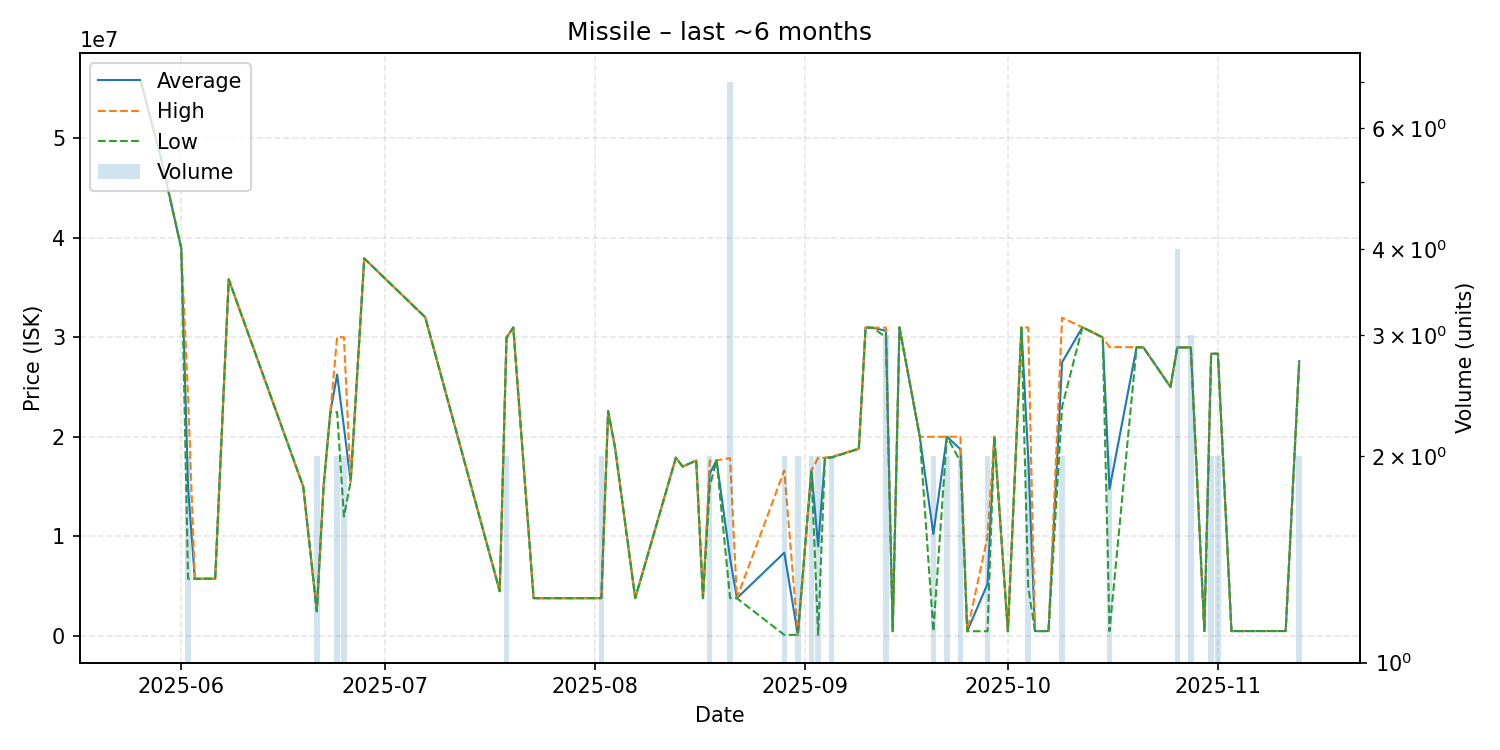

Values plotted in this chart, from the file beside it:
date, average, highest, lowest, order_count, volume
2025-05-26, 55740000, 55740000, 55740000, 1, 1
2025-05-29, 47990000, 47990000, 47990000, 1, 1
2025-06-01, 38900000, 38900000, 38900000, 1, 1
2025-06-02, 14875000, 24000000, 5750000, 2, 2
2025-06-03, 5750000, 5750000, 5750000, 1, 1
2025-06-06, 5750000, 5750000, 5750000, 1, 1
2025-06-08, 35800000, 35800000, 35800000, 1, 1
2025-06-19, 14990000, 14990000, 14990000, 1, 1
2025-06-21, 2479000, 2479000, 2479000, 2, 2
2025-06-22, 15000000, 15000000, 15000000, 1, 1
2025-06-23, 22470000, 22470000, 22470000, 1, 1
2025-06-24, 26240000, 30000000, 22480000, 2, 2
2025-06-25, 21000000, 30000000, 12000000, 2, 2
2025-06-26, 15500000, 15500000, 15500000, 1, 1
2025-06-28, 37900000, 37900000, 37900000, 1, 1
2025-07-07, 32000000, 32000000, 32000000, 1, 1
2025-07-18, 4500000, 4500000, 4500000, 1, 1
2025-07-19, 29950000, 30000000, 29900000, 2, 2
2025-07-20, 30970000, 30970000, 30970000, 1, 1
2025-07-23, 3796000, 3796000, 3796000, 1, 1
2025-07-31, 3796000, 3796000, 3796000, 1, 1
2025-08-02, 3800000, 3800000, 3800000, 1, 2
2025-08-03, 22580000, 22580000, 22580000, 1, 1
2025-08-04, 18990000, 18990000, 18990000, 1, 1
2025-08-07, 3801000, 3801000, 3801000, 1, 1
2025-08-13, 17900000, 17900000, 17900000, 1, 1
2025-08-14, 17000000, 17000000, 17000000, 1, 1
2025-08-16, 17620000, 17620000, 17620000, 1, 1
2025-08-17, 3796000, 3796000, 3796000, 1, 1
2025-08-18, 16300000, 17600000, 15000000, 2, 2
2025-08-19, 17630000, 17630000, 17630000, 1, 1
2025-08-21, 7811429, 17850000, 3796000, 3, 7
2025-08-22, 3790000, 3790000, 3790000, 1, 1
2025-08-29, 8366400, 16620000, 112800, 2, 2
2025-08-31, 112800, 112800, 112800, 2, 2
2025-09-02, 16620000, 16620000, 16620000, 2, 2
2025-09-03, 8996400, 17880000, 112800, 2, 2
2025-09-04, 17890000, 17890000, 17890000, 1, 1
2025-09-05, 17950000, 18000000, 17900000, 2, 2
2025-09-09, 18800000, 18800000, 18800000, 1, 1
2025-09-10, 30960000, 30960000, 30960000, 1, 1
2025-09-11, 30950000, 30950000, 30950000, 1, 1
2025-09-13, 30636667, 30955000, 30000000, 3, 3
2025-09-14, 480000, 480000, 480000, 1, 1
2025-09-15, 30970000, 30970000, 30970000, 1, 1
2025-09-18, 20000000, 20000000, 20000000, 1, 1
2025-09-20, 10240000, 20000000, 480000, 2, 2
2025-09-22, 20000000, 20000000, 20000000, 2, 2
2025-09-24, 18750000, 20000000, 17500000, 2, 2
2025-09-25, 480000, 480000, 480000, 1, 1
2025-09-28, 5230000, 9980000, 480000, 2, 2
2025-09-29, 20000000, 20000000, 20000000, 1, 1
2025-10-01, 480000, 480000, 480000, 1, 1
2025-10-03, 30960000, 30960000, 30960000, 1, 1
2025-10-04, 17955000, 30970000, 4940000, 2, 2
2025-10-05, 494100, 494100, 494100, 1, 1
2025-10-07, 494100, 494100, 494100, 1, 1
2025-10-09, 27475000, 31950000, 23000000, 2, 2
2025-10-12, 30990000, 30990000, 30990000, 1, 1
2025-10-15, 29970000, 29970000, 29970000, 1, 1
... 13 more rows
